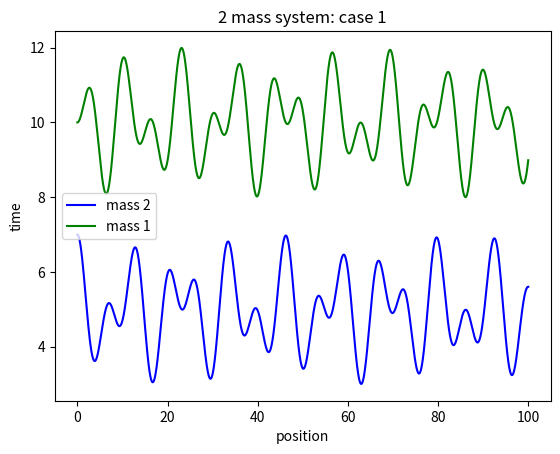

Source code (Python):
# -*- coding: utf-8 -*-
"""
Created on Fri Dec 4 20:37:31 2020

@author: User
"""

import matplotlib.pyplot as plt

N=2 

pos=[[0],[5],[10],[15]] 
v=[[0],[0],[0],[0]] 
a=[[],[0],[0],[0]]
F=[[],[0],[0],[]]
t=[0]
dt=0.001
m=10 
k=3 
l=5 

pos[1]+=[pos[1][0]+2]


def dleft(x,leftx):
    d=x-leftx-l
    return d
def dright(x,rightx):
    d=x-rightx+l
    return d

for i in range(100000):
    for j in range(1,N+1):
        F[j]+=[-k*dleft(pos[j][-1],pos[j-1][-1])-k*dright(pos[j][-1],pos[j+1][-1])]
        a[j]+=[F[j][-1]/m]
        v[j]+=[v[j][-1]+a[j][-1]*dt]
        pos[j]+=[pos[j][-1]+v[j][-1]*dt]
    t+=[t[-1]+dt]

plt.plot(t,pos[1][1:],'b')
plt.plot(t,pos[2],'g')

plt.xlabel("position")
plt.ylabel("time")
plt.title("2 mass system: case 1")
plt.legend(["mass 2","mass 1"])


